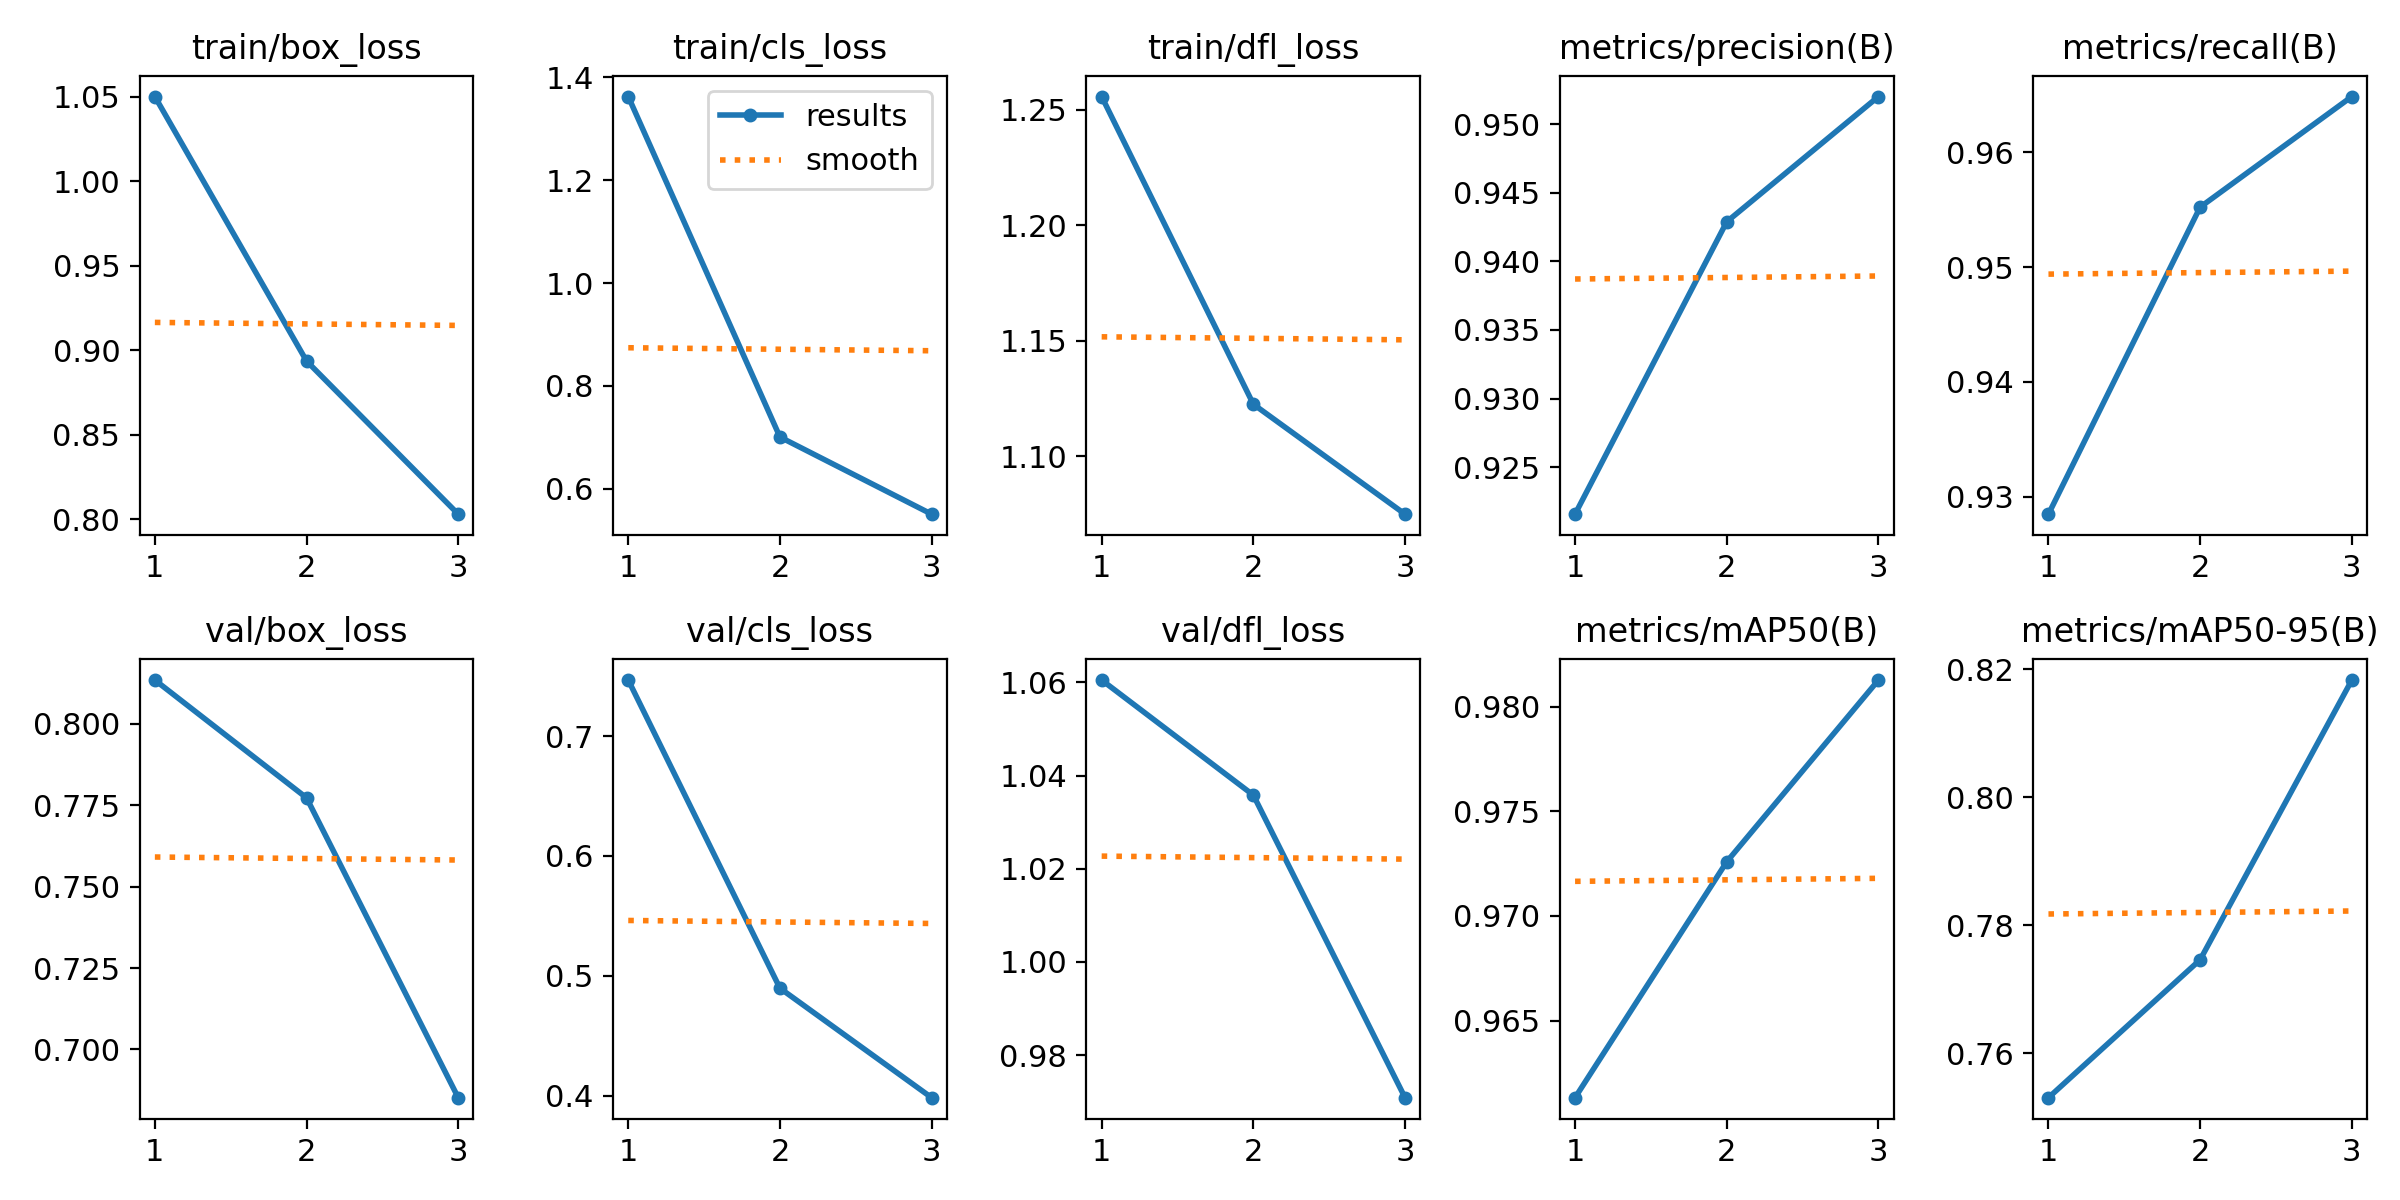

The file beside this chart, header and first rows:
epoch, train/box_loss, train/cls_loss, train/dfl_loss, metrics/precision(B), metrics/recall(B), metrics/mAP50(B), metrics/mAP50-95(B), val/box_loss, val/cls_loss, val/dfl_loss, lr/pg0, lr/pg1, lr/pg2
1, 1.05, 1.363, 1.256, 0.9216, 0.9285, 0.9613, 0.7531, 0.8135, 0.7469, 1.06, 0.0005546, 0.0005546, 0.0005546
2, 0.8937, 0.7007, 1.123, 0.9429, 0.9552, 0.9726, 0.7746, 0.7773, 0.4896, 1.036, 0.0007439, 0.0007439, 0.0007439
3, 0.8031, 0.5507, 1.075, 0.952, 0.9648, 0.9813, 0.8183, 0.6852, 0.3982, 0.9709, 0.0005664, 0.0005664, 0.0005664
